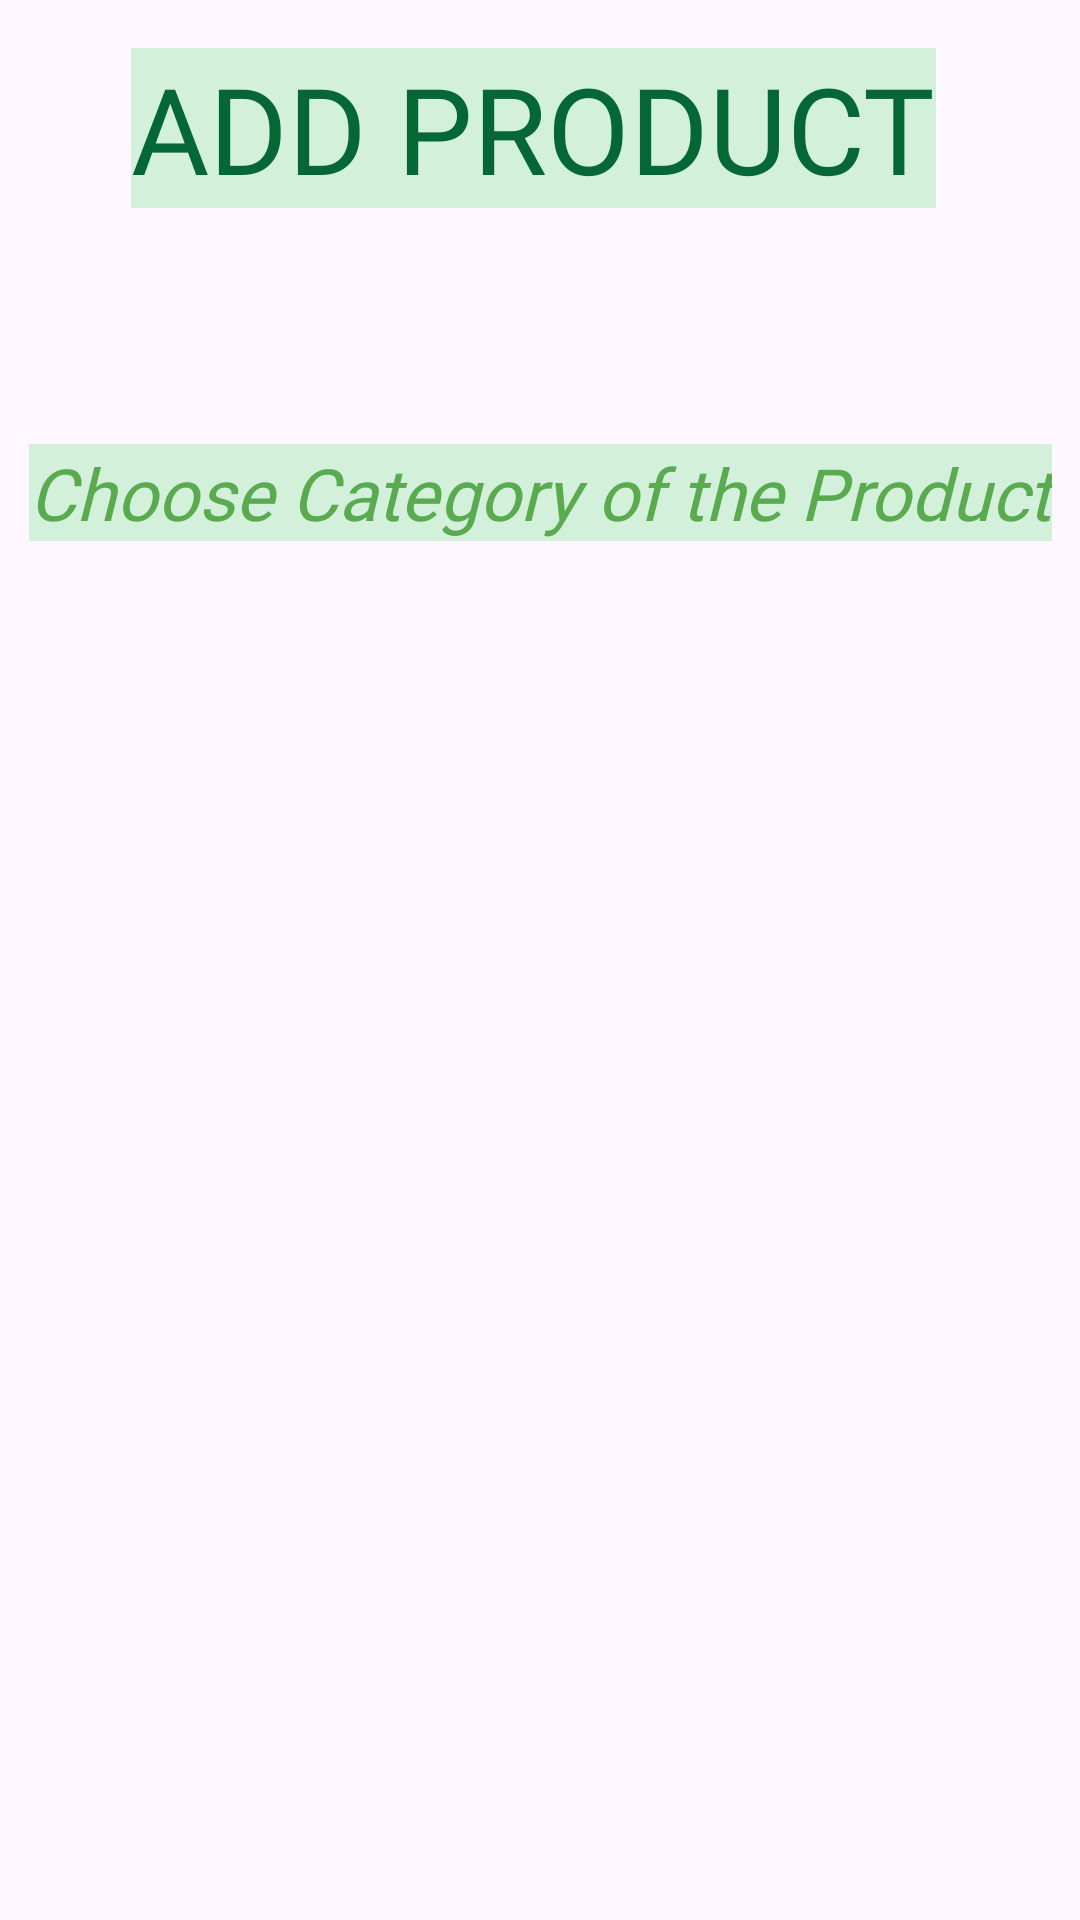

Android layout source for this screen:
<!-- AndroidManifest.xml: application theme Theme.FreshCart -->
<!-- res/layout/activity_seller_category.xml -->
<?xml version="1.0" encoding="utf-8"?>
<androidx.constraintlayout.widget.ConstraintLayout xmlns:android="http://schemas.android.com/apk/res/android"
    xmlns:app="http://schemas.android.com/apk/res-auto"
    xmlns:tools="http://schemas.android.com/tools"
    android:id="@+id/main"
    android:layout_width="match_parent"
    android:layout_height="match_parent"
    tools:context=".activities.SellerCategoryActivity">


    <TextView
         android:background="@color/InputField"

        android:layout_width="wrap_content"
        android:layout_height="wrap_content"
        android:layout_marginStart="32dp"
        android:layout_marginTop="16dp"
        android:layout_marginEnd="32dp"
        android:fontFamily="@font/roboto_bold"
        android:text="ADD PRODUCT"
        android:textColor="#066736"
        android:textSize="40sp"
        app:layout_constraintBottom_toTopOf="@+id/textView4"
        app:layout_constraintEnd_toEndOf="parent"
        app:layout_constraintHorizontal_bias="0.425"
        app:layout_constraintStart_toStartOf="parent"
        app:layout_constraintTop_toTopOf="parent"
        app:layout_constraintVertical_bias="0.0" />

    <TextView
        android:id="@+id/textView4"
        android:layout_width="wrap_content"
        android:layout_height="wrap_content"
        android:layout_marginStart="8dp"
        android:layout_marginTop="148dp"
        android:layout_marginEnd="8dp"
        android:background="@color/InputField"
        android:fontFamily="@font/adamina"
        android:text="Choose Category of the Product"
        android:textColor="@color/green"
        android:textSize="24sp"
        android:textStyle="italic"
        app:layout_constraintEnd_toEndOf="parent"
        app:layout_constraintStart_toStartOf="parent"
        app:layout_constraintTop_toTopOf="parent" />

    <androidx.cardview.widget.CardView
        android:id="@+id/sellerCtegory"
        android:layout_width="match_parent"
        android:layout_height="wrap_content"
        android:layout_marginTop="10dp"
        app:cardCornerRadius="10dp"
        tools:ignore="MissingConstraints">


    </androidx.cardview.widget.CardView>

    <androidx.recyclerview.widget.RecyclerView
        android:id="@+id/seller_categoriesList"
        android:layout_width="match_parent"
        android:layout_height="wrap_content"
        android:layout_margin="10dp"
        android:layout_marginStart="16dp"
        android:layout_marginTop="40dp"
        android:layout_marginEnd="16dp"
        android:paddingTop="30dp"
        app:layout_constraintBottom_toBottomOf="parent"
        app:layout_constraintEnd_toEndOf="parent"
        app:layout_constraintHorizontal_bias="1.0"
        app:layout_constraintStart_toStartOf="parent"
        app:layout_constraintTop_toBottomOf="@+id/textView4"
        app:layout_constraintVertical_bias="0.108"
        tools:ignore="MissingConstraints" />


</androidx.constraintlayout.widget.ConstraintLayout>
<!-- resources referenced by this layout -->
<resources>
  <color name="InputField">#AFC0EFC9</color>
  <color name="green">#F153A548</color>
  <style name="Theme.FreshCart" parent="Base.Theme.FreshCart" />
  <style name="Base.Theme.FreshCart" parent="Theme.Material3.DayNight.NoActionBar">
          
          <item name="colorPrimary">@color/green</item>
      </style>
</resources>
